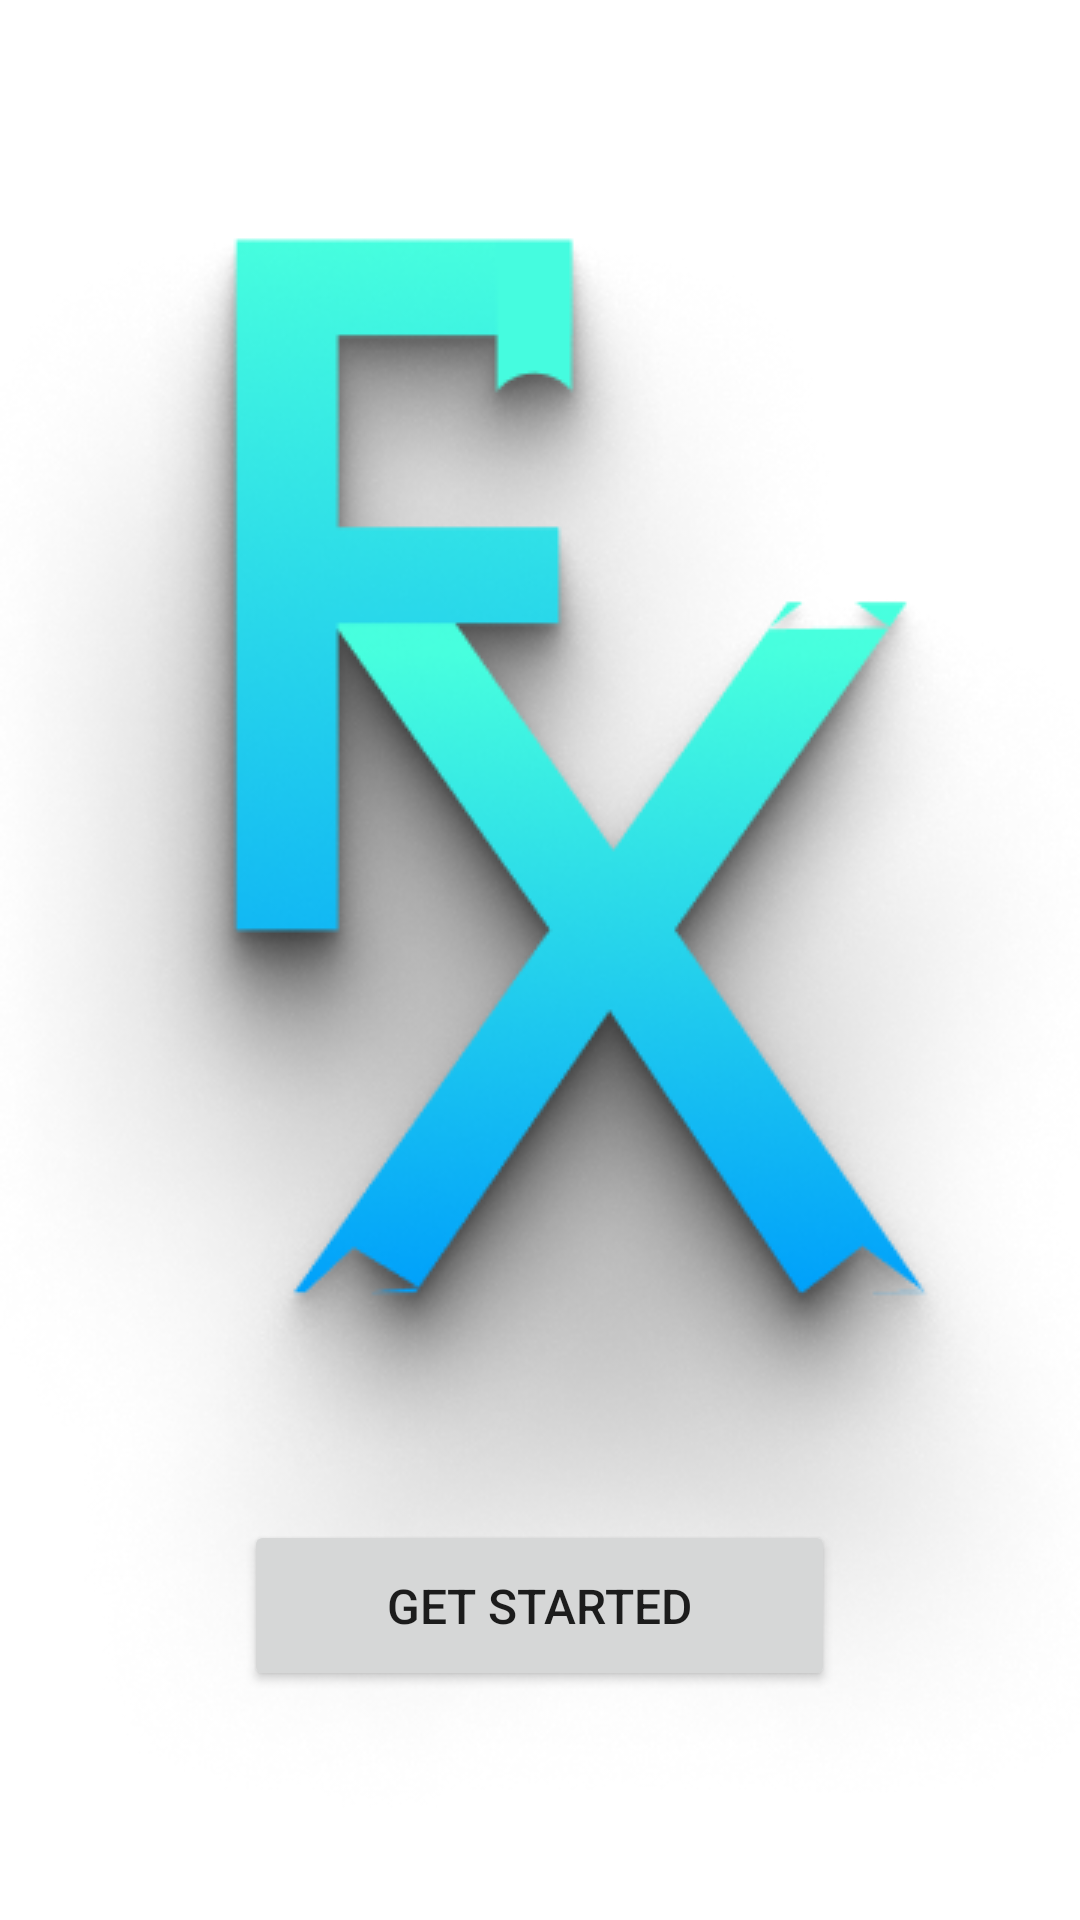

Android layout source for this screen:
<!-- AndroidManifest.xml: application theme Theme.Barclays -->
<!-- res/layout/activity_getstartedactivity.xml -->
<?xml version="1.0" encoding="utf-8"?>
<androidx.constraintlayout.widget.ConstraintLayout xmlns:android="http://schemas.android.com/apk/res/android"
    xmlns:app="http://schemas.android.com/apk/res-auto"
    xmlns:tools="http://schemas.android.com/tools"
    android:layout_width="match_parent"
    android:layout_height="match_parent"
    tools:context=".getstartedactivity">

    <Button
        android:id="@+id/button"
        android:layout_width="197dp"
        android:layout_height="57dp"
        android:text="Get Started"
        android:textSize="16sp"
        app:layout_constraintBottom_toBottomOf="parent"
        app:layout_constraintEnd_toEndOf="parent"
        app:layout_constraintHorizontal_bias="0.498"
        app:layout_constraintStart_toStartOf="parent"
        app:layout_constraintTop_toTopOf="parent"
        app:layout_constraintVertical_bias="0.869" />

    <ImageView
        android:id="@+id/imageView"
        android:layout_width="wrap_content"
        android:layout_height="wrap_content"
        app:layout_constraintBottom_toBottomOf="parent"
        app:layout_constraintEnd_toEndOf="parent"
        app:layout_constraintHorizontal_bias="0.49"
        app:layout_constraintStart_toStartOf="parent"
        app:layout_constraintTop_toTopOf="parent"
        app:layout_constraintVertical_bias="0.707"
        app:srcCompat="@drawable/logo" />
</androidx.constraintlayout.widget.ConstraintLayout>
<!-- resources referenced by this layout -->
<resources>
  <!-- drawable logo: png bitmap (drawable, 184559 bytes) -->
  <style name="Theme.Barclays" parent="Theme.MaterialComponents.DayNight.DarkActionBar">
          
          <item name="colorPrimary">@color/purple_500</item>
          <item name="colorPrimaryVariant">@color/purple_700</item>
          <item name="colorOnPrimary">@color/white</item>
          
          <item name="colorSecondary">@color/teal_200</item>
          <item name="colorSecondaryVariant">@color/teal_700</item>
          <item name="colorOnSecondary">@color/black</item>
          
          <item name="android:statusBarColor">?attr/colorPrimaryVariant</item>
          
      </style>
  <!-- not gathered from this repository: default colours our renderer supplied (Android Studio template values) -->
  <color name="purple_500">#FF6200EE</color>
  <color name="purple_700">#FF3700B3</color>
  <color name="teal_200">#FF03DAC5</color>
  <color name="teal_700">#FF018786</color>
  <color name="black">#FF000000</color>
  <color name="white">#FFFFFFFF</color>
</resources>
